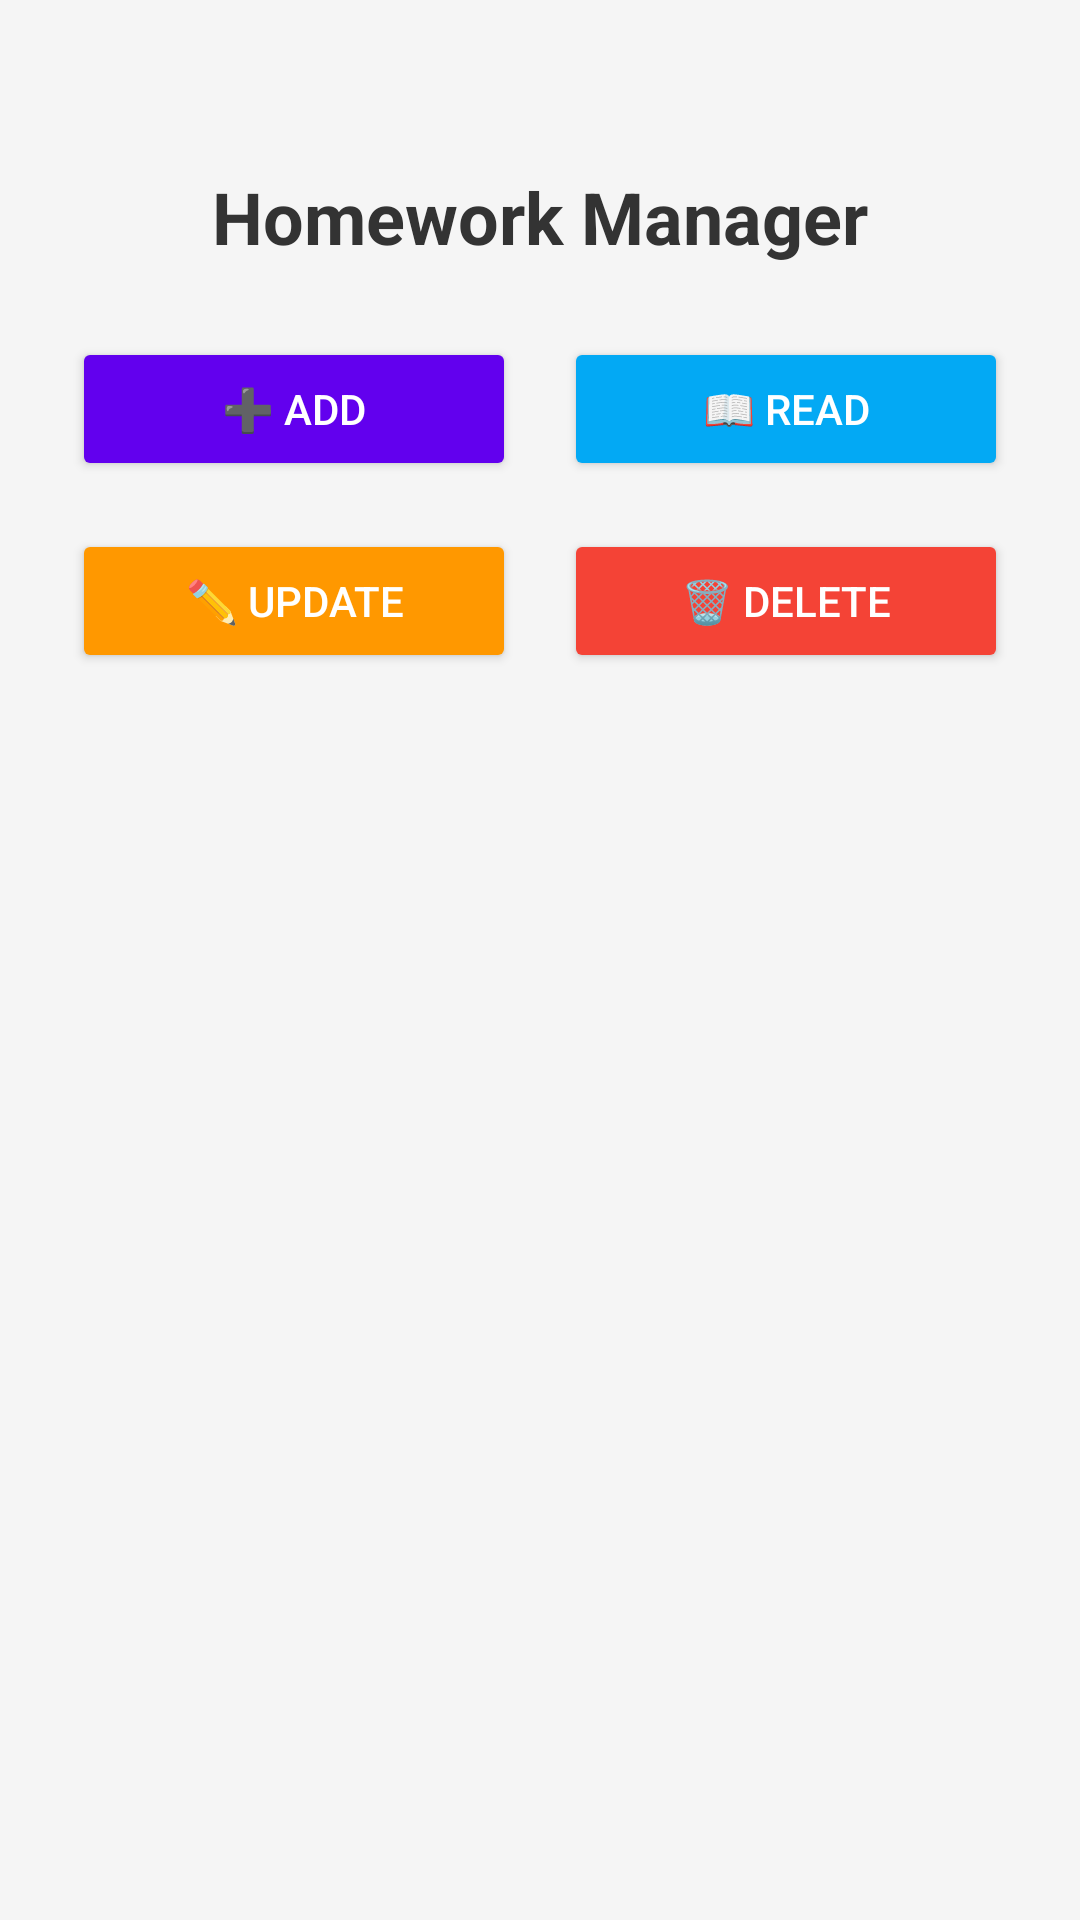

Produce the Android XML layout that renders to this screen, including the resource entries it uses.
<!-- AndroidManifest.xml: application theme Theme.HomeworkTrackerApp -->
<!-- res/layout/activity_main.xml -->
<?xml version="1.0" encoding="utf-8"?>
<androidx.constraintlayout.widget.ConstraintLayout xmlns:android="http://schemas.android.com/apk/res/android"
    xmlns:app="http://schemas.android.com/apk/res-auto"
    xmlns:tools="http://schemas.android.com/tools"
    android:id="@+id/main"
    android:layout_width="match_parent"
    android:layout_height="match_parent"
    android:padding="24dp"
    android:background="#F5F5F5"
    tools:context=".MainActivity">

    <TextView
        android:id="@+id/title"
        android:layout_width="wrap_content"
        android:layout_height="wrap_content"
        android:text="Homework Manager"
        android:textSize="24sp"
        android:textStyle="bold"
        android:textColor="#333"
        app:layout_constraintTop_toTopOf="parent"
        app:layout_constraintStart_toStartOf="parent"
        app:layout_constraintEnd_toEndOf="parent"
        android:layout_marginTop="32dp" />

    
    <Button
        android:id="@+id/btnAdd"
        android:layout_width="0dp"
        android:layout_height="wrap_content"
        android:text="➕ Add"
        android:backgroundTint="#6200EE"
        android:textColor="#FFFFFF"
        android:padding="12dp"
        android:layout_marginTop="24dp"
        android:layout_marginEnd="8dp"
        app:layout_constraintTop_toBottomOf="@id/title"
        app:layout_constraintStart_toStartOf="parent"
        app:layout_constraintEnd_toStartOf="@id/btnRead"
        app:layout_constraintHorizontal_chainStyle="spread" />

    <Button
        android:id="@+id/btnRead"
        android:layout_width="0dp"
        android:layout_height="wrap_content"
        android:text="📖 Read"
        android:backgroundTint="#03A9F4"
        android:textColor="#FFFFFF"
        android:padding="12dp"
        android:layout_marginTop="24dp"
        android:layout_marginStart="8dp"
        app:layout_constraintTop_toBottomOf="@id/title"
        app:layout_constraintStart_toEndOf="@id/btnAdd"
        app:layout_constraintEnd_toEndOf="parent" />

    
    <Button
        android:id="@+id/btnUpdate"
        android:layout_width="0dp"
        android:layout_height="wrap_content"
        android:text="✏️ Update"
        android:backgroundTint="#FF9800"
        android:textColor="#FFFFFF"
        android:padding="12dp"
        android:layout_marginTop="16dp"
        android:layout_marginEnd="8dp"
        app:layout_constraintTop_toBottomOf="@id/btnAdd"
        app:layout_constraintStart_toStartOf="parent"
        app:layout_constraintEnd_toStartOf="@id/btnDelete"
        app:layout_constraintHorizontal_chainStyle="spread" />

    <Button
        android:id="@+id/btnDelete"
        android:layout_width="0dp"
        android:layout_height="wrap_content"
        android:text="🗑️ Delete"
        android:backgroundTint="#F44336"
        android:textColor="#FFFFFF"
        android:padding="12dp"
        android:layout_marginTop="16dp"
        android:layout_marginStart="8dp"
        app:layout_constraintTop_toBottomOf="@id/btnRead"
        app:layout_constraintStart_toEndOf="@id/btnUpdate"
        app:layout_constraintEnd_toEndOf="parent" />

</androidx.constraintlayout.widget.ConstraintLayout>
<!-- resources referenced by this layout -->
<resources>
  <style name="Theme.HomeworkTrackerApp" parent="Base.Theme.HomeworkTrackerApp" />
  <style name="Base.Theme.HomeworkTrackerApp" parent="Theme.Material3.DayNight.NoActionBar">
          
          
      </style>
</resources>
